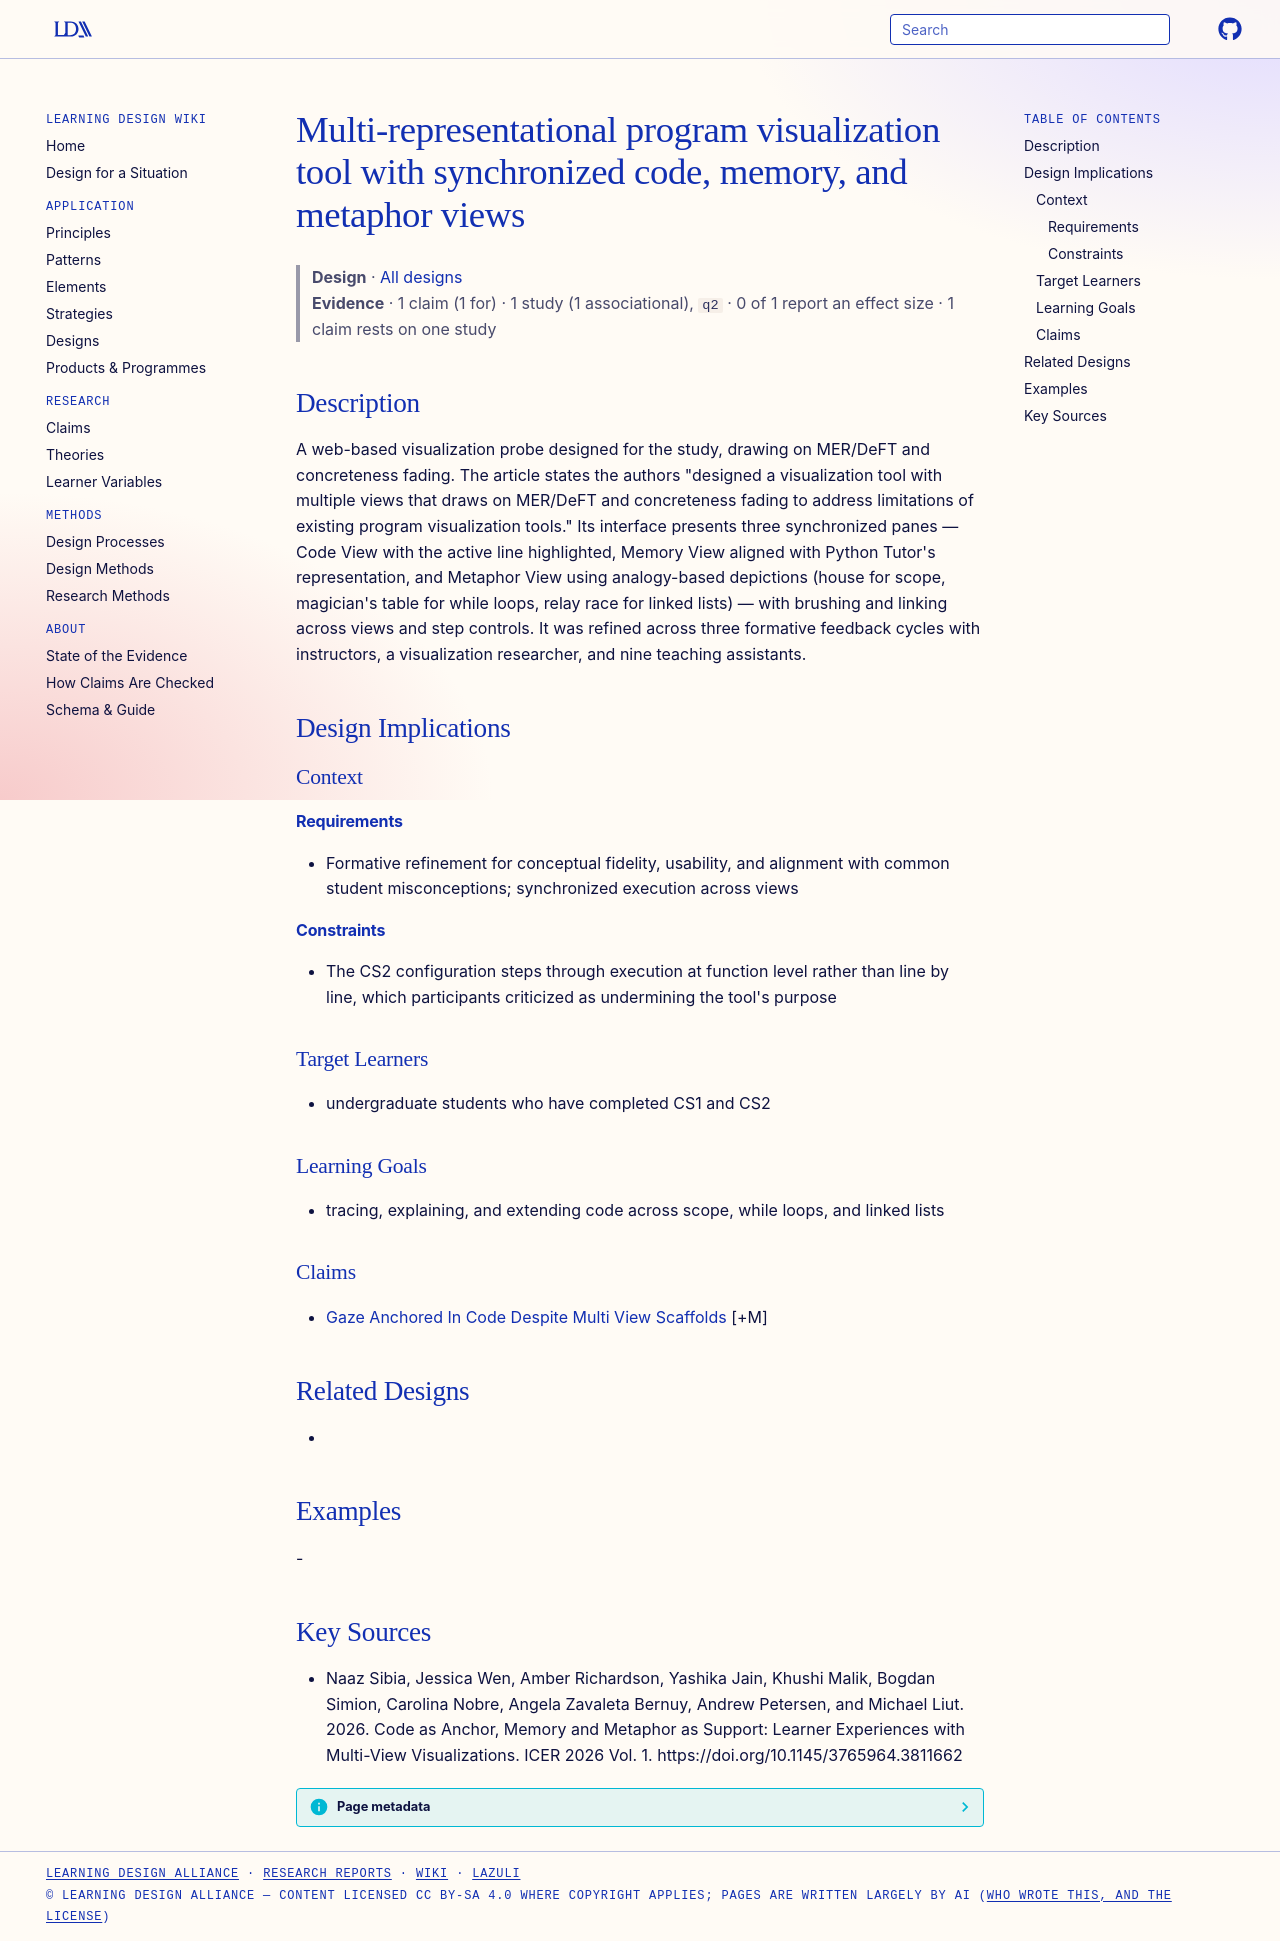

repository: Learning-Design-Alliance/learning-wiki · page: designs/mr-triage-synchronized-code-memory-metaphor-tool/index.html · generator: mkdocs

---
type: design
id: mr-triage-synchronized-code-memory-metaphor-tool
title: Multi-representational program visualization tool with synchronized code, memory, and metaphor views
description: A web-based visualization probe designed for the study, drawing on MER/DeFT and concreteness fading.
status: review
generated:
  by: "process:settle-candidates"
  at: 2026-10-10
sources:
  - id: naaz-sibia-jessica-wen-amber
    resource: "https://doi.org/10.1145/3765964.3811662"
    title: "Naaz Sibia, Jessica Wen, Amber Richardson, Yashika Jain, Khushi Malik, Bogdan Simion, Carolina Nobre, Angela Zavaleta Bernuy, Andrew Petersen, and Michael Liut. 2026. Code as Anchor, Memory and Metaphor as Support: Learner Experiences with Multi-View Visualizations. ICER 2026 Vol. 1. https://doi.org/10.1145/3765964.3811662"
---

# Multi-representational program visualization tool with synchronized code, memory, and metaphor views

> **Design** · [All designs](index.md)
> **Evidence** · 1 claim (1 for) · 1 study (1 associational), `q2` · 0 of 1 report an effect size · 1 claim rests on one study

## Description
A web-based visualization probe designed for the study, drawing on MER/DeFT and concreteness fading. The article states the authors "designed a visualization tool with multiple views that draws on MER/DeFT and concreteness fading to address limitations of existing program visualization tools." Its interface presents three synchronized panes — Code View with the active line highlighted, Memory View aligned with Python Tutor's representation, and Metaphor View using analogy-based depictions (house for scope, magician's table for while loops, relay race for linked lists) — with brushing and linking across views and step controls. It was refined across three formative feedback cycles with instructors, a visualization researcher, and nine teaching assistants.

## Design Implications

### Context
#### Requirements
- Formative refinement for conceptual fidelity, usability, and alignment with common student misconceptions; synchronized execution across views
#### Constraints
- The CS2 configuration steps through execution at function level rather than line by line, which participants criticized as undermining the tool's purpose

### Target Learners
- undergraduate students who have completed CS1 and CS2

### Learning Goals
- tracing, explaining, and extending code across scope, while loops, and linked lists

### Claims
- [Gaze Anchored In Code Despite Multi View Scaffolds](../claims/gaze-anchored-in-code-despite-multi-view-scaffolds.md) [+M]

## Related Designs
- 

## Examples
-

## Key Sources
- Naaz Sibia, Jessica Wen, Amber Richardson, Yashika Jain, Khushi Malik, Bogdan Simion, Carolina Nobre, Angela Zavaleta Bernuy, Andrew Petersen, and Michael Liut. 2026. Code as Anchor, Memory and Metaphor as Support: Learner Experiences with Multi-View Visualizations. ICER 2026 Vol. 1. https://doi.org/10.1145/3765964.3811662
